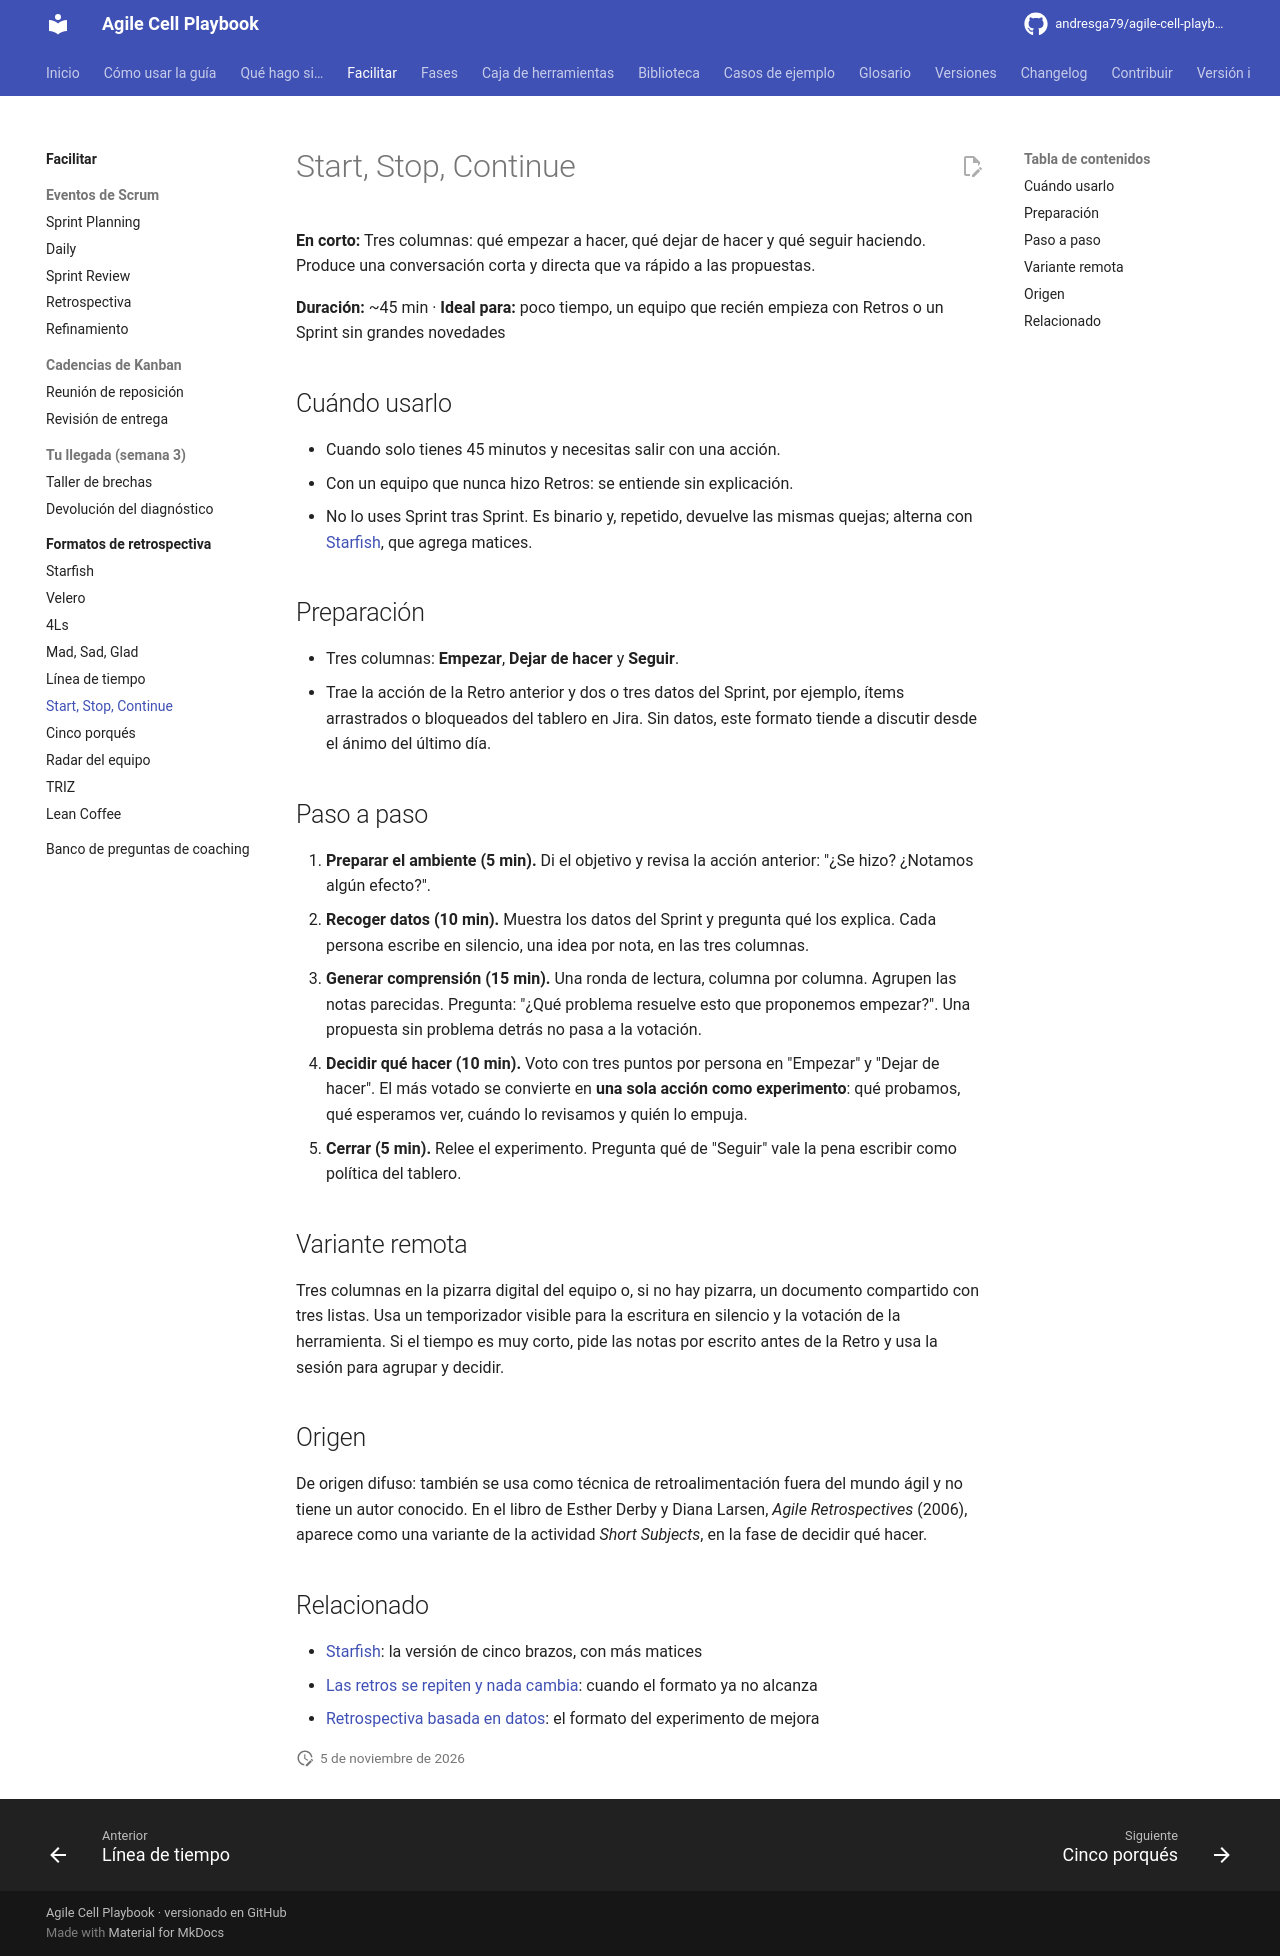

repository: andresga79/agile-cell-playbook · page: facilitar/retros/start-stop-continue/index.html · generator: mkdocs

# Start, Stop, Continue

**En corto:** Tres columnas: qué empezar a hacer, qué dejar de hacer y qué seguir haciendo. Produce una conversación corta y directa que va rápido a las propuestas.

**Duración:** ~45 min · **Ideal para:** poco tiempo, un equipo que recién empieza con Retros o un Sprint sin grandes novedades

## Cuándo usarlo

- Cuando solo tienes 45 minutos y necesitas salir con una acción.
- Con un equipo que nunca hizo Retros: se entiende sin explicación.
- No lo uses Sprint tras Sprint. Es binario y, repetido, devuelve las mismas quejas; alterna con [Starfish](starfish.md), que agrega matices.

## Preparación

- Tres columnas: **Empezar**, **Dejar de hacer** y **Seguir**.
- Trae la acción de la Retro anterior y dos o tres datos del Sprint, por ejemplo, ítems arrastrados o bloqueados del tablero en Jira. Sin datos, este formato tiende a discutir desde el ánimo del último día.

## Paso a paso

1. **Preparar el ambiente (5 min).** Di el objetivo y revisa la acción anterior: "¿Se hizo? ¿Notamos algún efecto?".
2. **Recoger datos (10 min).** Muestra los datos del Sprint y pregunta qué los explica. Cada persona escribe en silencio, una idea por nota, en las tres columnas.
3. **Generar comprensión (15 min).** Una ronda de lectura, columna por columna. Agrupen las notas parecidas. Pregunta: "¿Qué problema resuelve esto que proponemos empezar?". Una propuesta sin problema detrás no pasa a la votación.
4. **Decidir qué hacer (10 min).** Voto con tres puntos por persona en "Empezar" y "Dejar de hacer". El más votado se convierte en **una sola acción como experimento**: qué probamos, qué esperamos ver, cuándo lo revisamos y quién lo empuja.
5. **Cerrar (5 min).** Relee el experimento. Pregunta qué de "Seguir" vale la pena escribir como política del tablero.

## Variante remota

Tres columnas en la pizarra digital del equipo o, si no hay pizarra, un documento compartido con tres listas. Usa un temporizador visible para la escritura en silencio y la votación de la herramienta. Si el tiempo es muy corto, pide las notas por escrito antes de la Retro y usa la sesión para agrupar y decidir.

## Origen

De origen difuso: también se usa como técnica de retroalimentación fuera del mundo ágil y no tiene un autor conocido. En el libro de Esther Derby y Diana Larsen, *Agile Retrospectives* (2006), aparece como una variante de la actividad *Short Subjects*, en la fase de decidir qué hacer.

## Relacionado

- [Starfish](starfish.md): la versión de cinco brazos, con más matices
- [Las retros se repiten y nada cambia](../../situaciones/retro-sin-cambios.md): cuando el formato ya no alcanza
- [Retrospectiva basada en datos](../../caja-de-herramientas/retro-datos.md): el formato del experimento de mejora
